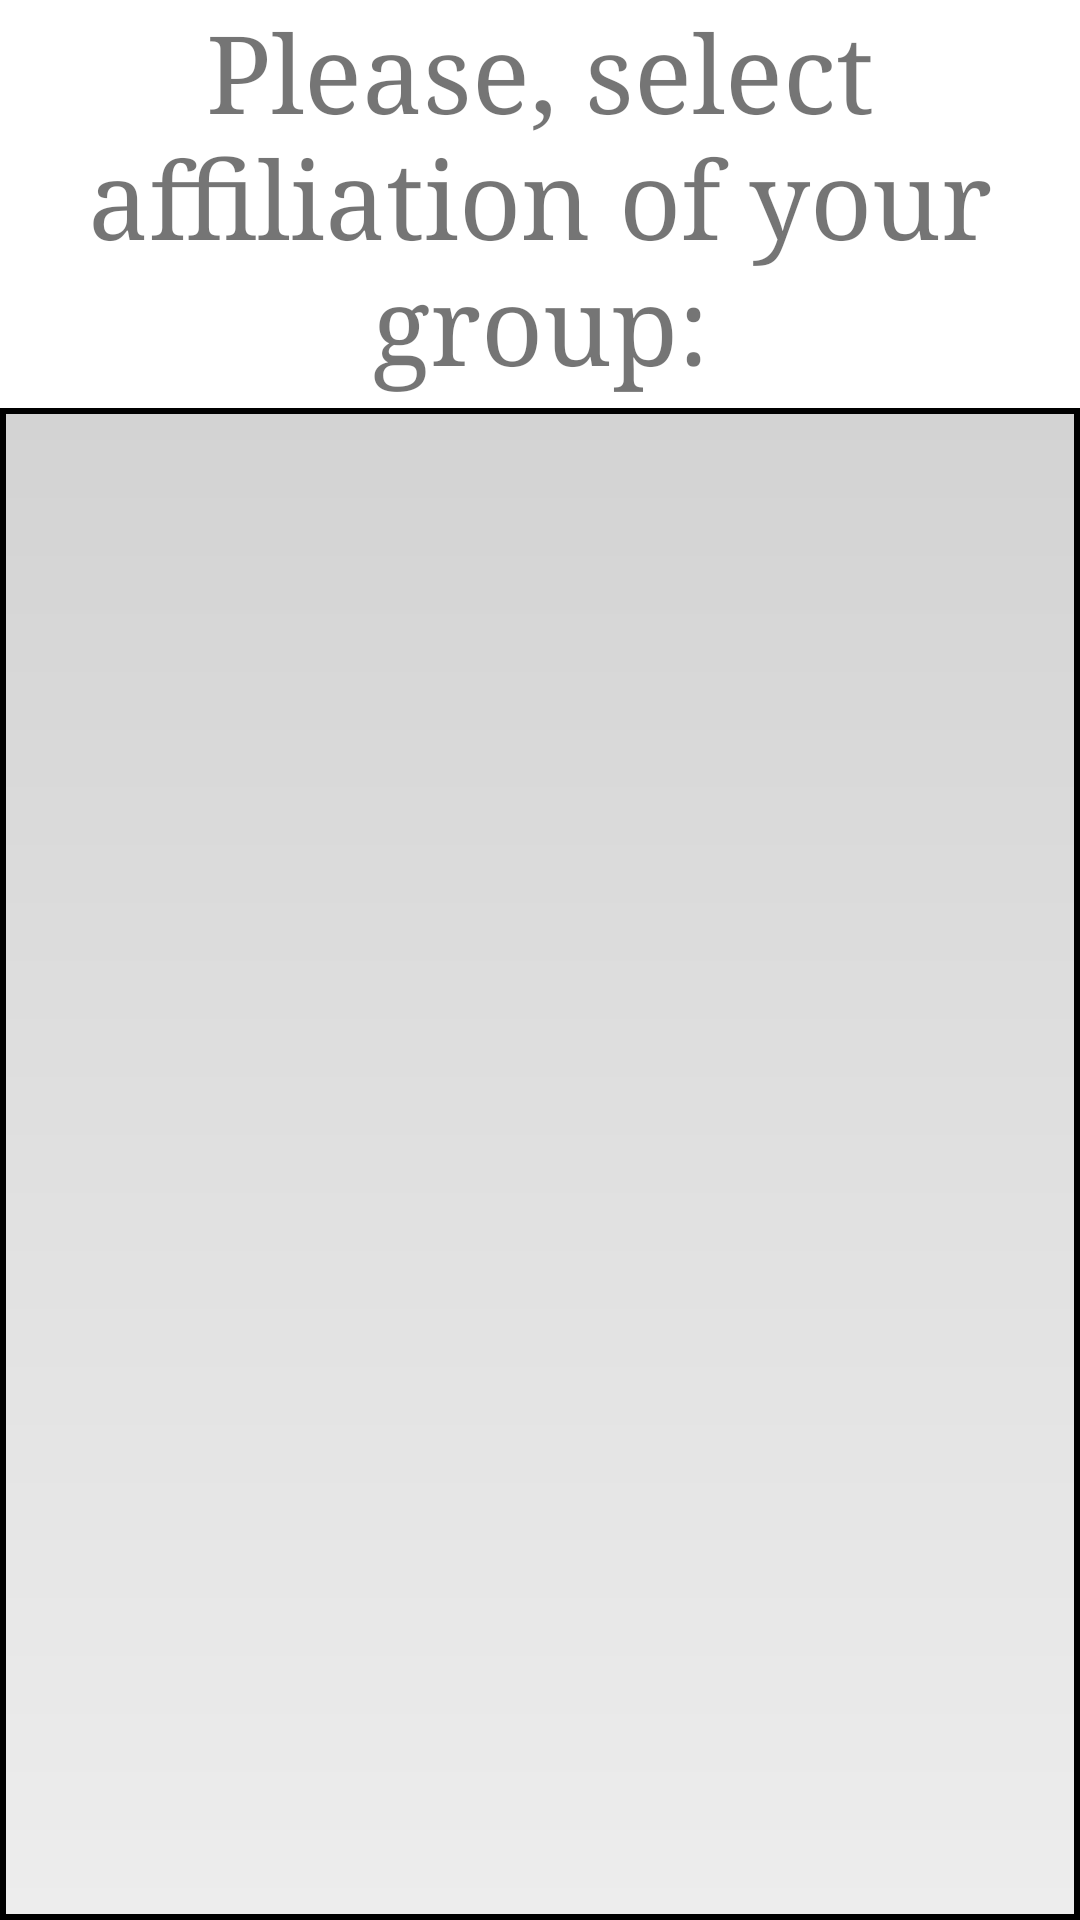

Layout XML and referenced resources for this Android screen:
<!-- AndroidManifest.xml: application theme Theme.РасписаниеУксивт -->
<!-- res/layout/activity_sub_folders.xml -->
<?xml version = "1.0" encoding = "utf-8"?>
<androidx.constraintlayout.widget.ConstraintLayout
xmlns:android = "http://schemas.android.com/apk/res/android"
xmlns:app = "http://schemas.android.com/apk/res-auto"
android:layout_width = "match_parent"
android:layout_height = "match_parent">
	
	<TextView
	android:id = "@+id/sub_folders_header"
	android:layout_width = "match_parent"
	android:layout_height = "wrap_content"
	android:fontFamily = "georgia"
	android:gravity = "center"
	android:text = "@string/sub_folders_header"
	android:textSize = "@dimen/standard_text_size"
	app:layout_constraintLeft_toLeftOf = "parent"
	app:layout_constraintRight_toRightOf = "parent"
	app:layout_constraintTop_toTopOf = "parent" />

	<ScrollView
	android:layout_width = "match_parent"
	android:layout_height = "0dp"
	android:layout_marginTop = "5dp"
	android:background = "@drawable/elements_divider"
	android:fillViewport = "true"
	app:layout_constraintBottom_toBottomOf = "parent"
	app:layout_constraintLeft_toLeftOf = "parent"
	app:layout_constraintRight_toRightOf = "parent"
	app:layout_constraintTop_toBottomOf = "@id/sub_folders_header">
		
		<LinearLayout
		android:id = "@+id/sub_folders_list"
		android:layout_width = "match_parent"
		android:layout_height = "wrap_content"
		android:orientation = "vertical" />
	</ScrollView>
</androidx.constraintlayout.widget.ConstraintLayout>
<!-- resources referenced by this layout -->
<resources>
  <dimen name="standard_text_size">36sp</dimen>
  <!-- drawable elements_divider (drawable) -->
  <?xml version = "1.0" encoding = "utf-8"?>
  <shape xmlns:android = "http://schemas.android.com/apk/res/android">
  	<stroke
  	android:width = "2dp"
  	android:color = "@color/black"/>
  
  	<gradient
  	android:angle = "270"
  	android:endColor = "@color/list_end_color"
  	android:startColor = "@color/list_start_color"/>
  </shape>
  <string name="sub_folders_header">Please, select affiliation of your group:</string>
  <style name="Theme.РасписаниеУксивт" parent="Theme.MaterialComponents.DayNight.NoActionBar">
  		
  		<item name="colorPrimary">@color/purple_500</item>
  		<item name="colorPrimaryVariant">@color/purple_700</item>
  		<item name="colorOnPrimary">@color/white</item>
  
  		
  		<item name="colorSecondary">@color/teal_200</item>
  		<item name="colorSecondaryVariant">@color/teal_700</item>
  		<item name="colorOnSecondary">@color/black</item>
  
  		
  		<item name="android:statusBarColor" tools:targetApi="l">@color/main_gray
  		</item>
  
  		
  	</style>
  <color name="black">#FF000000</color>
  <color name="list_end_color">#ededed</color>
  <color name="list_start_color">#d3d3d3</color>
  <color name="purple_500">#FF6200EE</color>
  <color name="purple_700">#FF3700B3</color>
  <color name="white">#FFFFFFFF</color>
  <color name="teal_200">#FF03DAC5</color>
  <color name="teal_700">#FF018786</color>
  <color name="main_gray">#43464b</color>
</resources>
